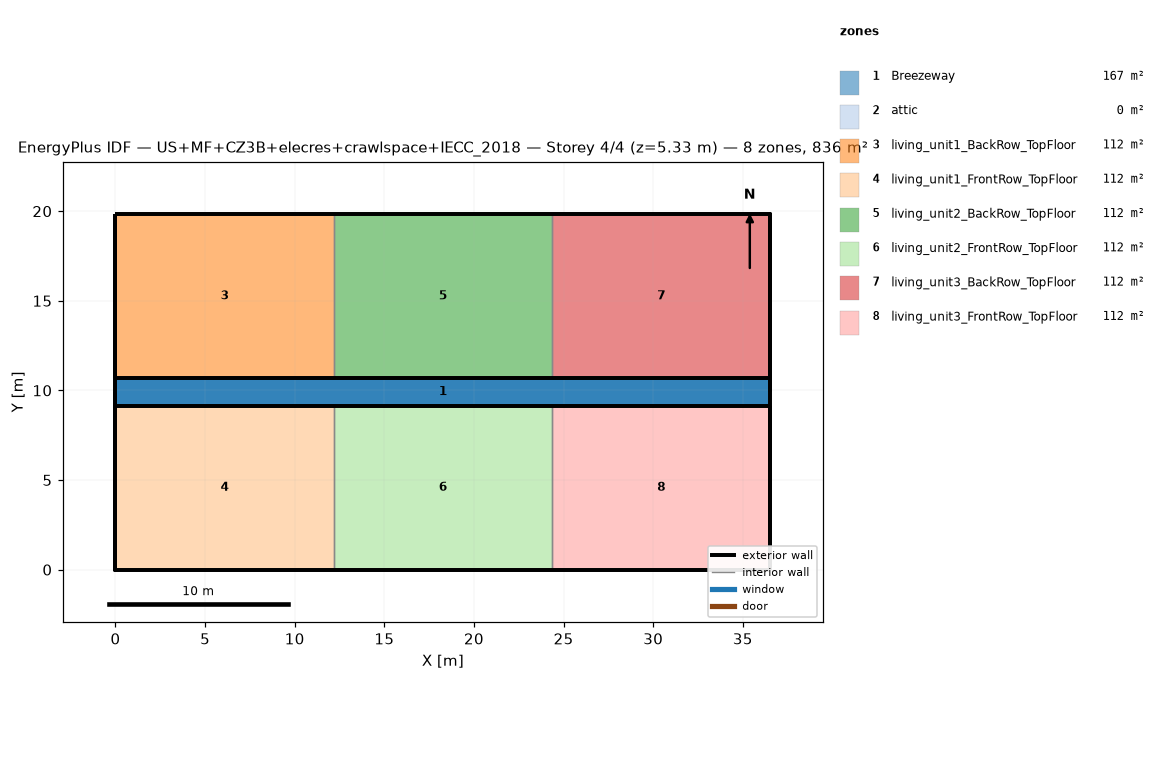
=== STOREY PLAN SPEC (per zone: floor XY polygon, exterior-wall plan segments, windows/doors) ===
zone 1: Breezeway  (167.0 m²)
  floor: (36.54, 9.16) (0.00, 9.16) (0.00, 10.68) (36.54, 10.68)
  floor: (36.54, 9.16) (0.00, 9.16) (0.00, 10.68) (36.54, 10.68)
  floor: (36.54, 9.16) (0.00, 9.16) (0.00, 10.68) (36.54, 10.68)
zone 2: attic  (0.0 m²)
  exterior wall: (36.54, 0.00) – (36.54, 19.84) – (36.54, 9.92)  [29.8 m]
  exterior wall: (0.00, 19.84) – (0.00, 0.00) – (0.00, 9.92)  [29.8 m]
zone 3: living_unit1_BackRow_TopFloor  (111.5 m²)
  floor: (12.18, 10.68) (0.00, 10.68) (0.00, 19.84) (12.18, 19.84)
  exterior wall: (12.18, 19.84) – (0.00, 19.84)  [12.2 m]
  exterior wall: (0.00, 19.84) – (0.00, 10.68)  [9.2 m]
  exterior wall: (0.00, 10.68) – (12.18, 10.68)  [12.2 m]
  interior walls: 1
zone 4: living_unit1_FrontRow_TopFloor  (111.5 m²)
  floor: (12.18, 0.00) (0.00, 0.00) (0.00, 9.16) (12.18, 9.16)
  exterior wall: (0.00, 0.00) – (12.18, 0.00)  [12.2 m]
  exterior wall: (0.00, 9.16) – (0.00, 0.00)  [9.2 m]
  exterior wall: (12.18, 9.16) – (0.00, 9.16)  [12.2 m]
  interior walls: 1
zone 5: living_unit2_BackRow_TopFloor  (111.5 m²)
  floor: (24.36, 10.68) (12.18, 10.68) (12.18, 19.84) (24.36, 19.84)
  exterior wall: (12.18, 10.68) – (24.36, 10.68)  [12.2 m]
  exterior wall: (24.36, 19.84) – (12.18, 19.84)  [12.2 m]
  interior walls: 2
zone 6: living_unit2_FrontRow_TopFloor  (111.5 m²)
  floor: (24.36, 0.00) (12.18, 0.00) (12.18, 9.16) (24.36, 9.16)
  exterior wall: (12.18, 0.00) – (24.36, 0.00)  [12.2 m]
  exterior wall: (24.36, 9.16) – (12.18, 9.16)  [12.2 m]
  interior walls: 2
zone 7: living_unit3_BackRow_TopFloor  (111.5 m²)
  floor: (36.54, 10.68) (24.36, 10.68) (24.36, 19.84) (36.54, 19.84)
  exterior wall: (36.54, 10.68) – (36.54, 19.84)  [9.2 m]
  exterior wall: (36.54, 19.84) – (24.36, 19.84)  [12.2 m]
  exterior wall: (24.36, 10.68) – (36.54, 10.68)  [12.2 m]
  interior walls: 1
zone 8: living_unit3_FrontRow_TopFloor  (111.5 m²)
  floor: (36.54, 0.00) (24.36, 0.00) (24.36, 9.16) (36.54, 9.16)
  exterior wall: (24.36, 0.00) – (36.54, 0.00)  [12.2 m]
  exterior wall: (36.54, 0.00) – (36.54, 9.16)  [9.2 m]
  exterior wall: (36.54, 9.16) – (24.36, 9.16)  [12.2 m]
  interior walls: 1

=== DERIVED (storey summary) ===
Building: US+MF+CZ3B+elecres+crawlspace+IECC_2018
Storey: 4 of 4  (floor level z = 5.33 m)
Storey gross floor area: 836.2 m²
Zones on this storey: 8
  - Breezeway: floor 167.0 m²
  - attic: floor 0.0 m²; exterior wall 59.5 m (81.9 m²); WWR 0.0%
  - living_unit1_BackRow_TopFloor: floor 111.5 m²; exterior wall 33.5 m (86.9 m²); WWR 0.0%
  - living_unit1_FrontRow_TopFloor: floor 111.5 m²; exterior wall 33.5 m (86.9 m²); WWR 0.0%
  - living_unit2_BackRow_TopFloor: floor 111.5 m²; exterior wall 24.4 m (63.1 m²); WWR 0.0%
  - living_unit2_FrontRow_TopFloor: floor 111.5 m²; exterior wall 24.4 m (63.1 m²); WWR 0.0%
  - living_unit3_BackRow_TopFloor: floor 111.5 m²; exterior wall 33.5 m (86.9 m²); WWR 0.0%
  - living_unit3_FrontRow_TopFloor: floor 111.5 m²; exterior wall 33.5 m (86.9 m²); WWR 0.0%
Zone adjacency (shared interzone walls):
  - living_unit1_BackRow_TopFloor ↔ living_unit2_BackRow_TopFloor
  - living_unit1_FrontRow_TopFloor ↔ living_unit2_FrontRow_TopFloor
  - living_unit2_BackRow_TopFloor ↔ living_unit3_BackRow_TopFloor
  - living_unit2_FrontRow_TopFloor ↔ living_unit3_FrontRow_TopFloor